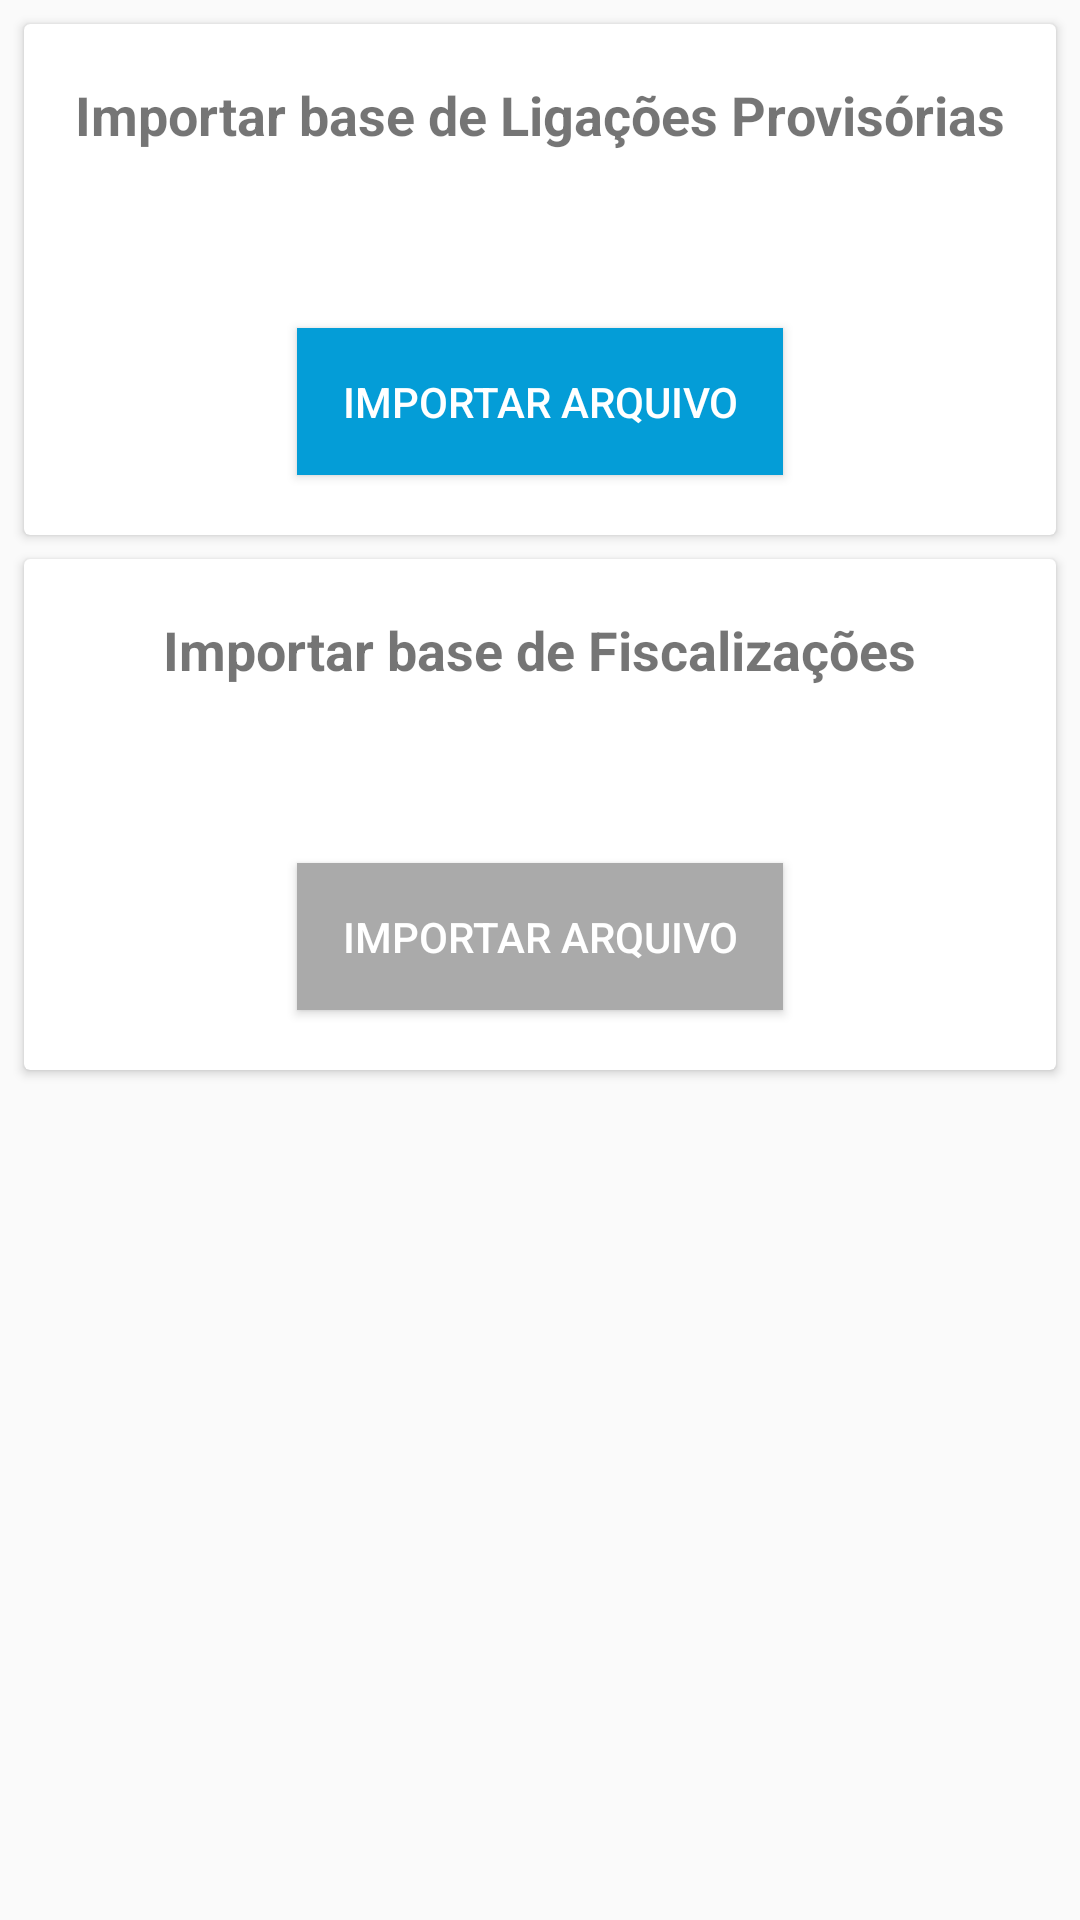

Android layout source for this screen:
<!-- AndroidManifest.xml: application theme AppTheme -->
<!-- res/layout/activity_import.xml -->
<?xml version="1.0" encoding="utf-8"?>
<android.support.constraint.ConstraintLayout xmlns:android="http://schemas.android.com/apk/res/android"
    xmlns:app="http://schemas.android.com/apk/res-auto"
    xmlns:tools="http://schemas.android.com/tools"
    android:id="@+id/constraintLayout"
    android:layout_width="match_parent"
    android:layout_height="match_parent">

    <android.support.v7.widget.CardView
        android:id="@+id/cardView"
        android:layout_width="0dp"
        android:layout_height="wrap_content"
        android:layout_marginStart="8dp"
        android:layout_marginLeft="8dp"
        android:layout_marginTop="8dp"
        android:layout_marginEnd="8dp"
        android:layout_marginRight="8dp"
        app:cardElevation="2dp"
        app:contentPadding="10dp"
        app:layout_constraintEnd_toEndOf="parent"
        app:layout_constraintStart_toStartOf="parent"
        app:layout_constraintTop_toTopOf="parent">

        <android.support.constraint.ConstraintLayout
            android:layout_width="match_parent"
            android:layout_height="match_parent">

            <TextView
                android:id="@+id/textViewImportFileLP"
                android:layout_width="wrap_content"
                android:layout_height="wrap_content"
                android:layout_marginStart="8dp"
                android:layout_marginLeft="8dp"
                android:layout_marginTop="8dp"
                android:layout_marginEnd="8dp"
                android:layout_marginRight="8dp"
                android:text="Importar base de Ligações Provisórias"
                android:textSize="18sp"
                android:textStyle="bold"
                app:layout_constraintEnd_toEndOf="parent"
                app:layout_constraintStart_toStartOf="parent"
                app:layout_constraintTop_toTopOf="parent" />

            <TextView
                android:id="@+id/textViewImportFileLP2"
                android:layout_width="wrap_content"
                android:layout_height="wrap_content"
                android:layout_marginStart="8dp"
                android:layout_marginLeft="8dp"
                android:layout_marginTop="32dp"
                android:layout_marginEnd="8dp"
                android:layout_marginRight="8dp"
                android:layout_marginBottom="8dp"
                app:layout_constraintBottom_toTopOf="@+id/buttonImportFileLP"
                app:layout_constraintEnd_toEndOf="parent"
                app:layout_constraintStart_toStartOf="parent"
                app:layout_constraintTop_toBottomOf="@+id/textViewImportFileLP"
                app:layout_constraintVertical_bias="1.0"
                tools:text="Arquivo importado" />

            <Button
                android:id="@+id/buttonImportFileLP"
                android:layout_width="wrap_content"
                android:layout_height="wrap_content"
                android:layout_marginStart="8dp"
                android:layout_marginLeft="8dp"
                android:layout_marginTop="8dp"
                android:layout_marginEnd="8dp"
                android:layout_marginRight="8dp"
                android:layout_marginBottom="8dp"
                android:background="@color/colorPrimary"
                android:padding="15dp"
                android:text="Importar arquivo"
                android:textColor="@android:color/background_light"
                android:textSize="14sp"
                app:layout_constraintBottom_toBottomOf="parent"
                app:layout_constraintEnd_toEndOf="parent"
                app:layout_constraintStart_toStartOf="parent"
                app:layout_constraintTop_toBottomOf="@+id/textViewImportFileLP"
                app:layout_constraintVertical_bias="0.96" />

        </android.support.constraint.ConstraintLayout>
    </android.support.v7.widget.CardView>

    <android.support.v7.widget.CardView
        android:layout_width="0dp"
        android:layout_height="wrap_content"
        android:layout_marginStart="8dp"
        android:layout_marginLeft="8dp"
        android:layout_marginTop="8dp"
        android:layout_marginEnd="8dp"
        android:layout_marginRight="8dp"
        app:cardElevation="2dp"
        app:contentPadding="10dp"
        app:layout_constraintEnd_toEndOf="parent"
        app:layout_constraintHorizontal_bias="0.0"
        app:layout_constraintStart_toStartOf="parent"
        app:layout_constraintTop_toBottomOf="@+id/cardView">

        <android.support.constraint.ConstraintLayout
            android:layout_width="match_parent"
            android:layout_height="match_parent">

            <TextView
                android:id="@+id/textViewImportFileFiscal"
                android:layout_width="wrap_content"
                android:layout_height="wrap_content"
                android:layout_marginStart="8dp"
                android:layout_marginLeft="8dp"
                android:layout_marginTop="8dp"
                android:layout_marginEnd="8dp"
                android:layout_marginRight="8dp"
                android:text="Importar base de Fiscalizações"
                android:textSize="18sp"
                android:textStyle="bold"
                app:layout_constraintEnd_toEndOf="parent"
                app:layout_constraintStart_toStartOf="parent"
                app:layout_constraintTop_toTopOf="parent" />

            <TextView
                android:id="@+id/textViewImportFileFiscal2"
                android:layout_width="wrap_content"
                android:layout_height="wrap_content"
                android:layout_marginStart="8dp"
                android:layout_marginLeft="8dp"
                android:layout_marginTop="32dp"
                android:layout_marginEnd="8dp"
                android:layout_marginRight="8dp"
                android:layout_marginBottom="8dp"
                app:layout_constraintBottom_toTopOf="@+id/buttonImportFileFiscal"
                app:layout_constraintEnd_toEndOf="parent"
                app:layout_constraintStart_toStartOf="parent"
                app:layout_constraintTop_toBottomOf="@+id/textViewImportFileFiscal"
                app:layout_constraintVertical_bias="1.0"
                tools:text="Arquivo importado" />

            <Button
                android:id="@+id/buttonImportFileFiscal"
                android:layout_width="wrap_content"
                android:layout_height="wrap_content"
                android:layout_marginStart="8dp"
                android:layout_marginLeft="8dp"
                android:layout_marginTop="8dp"
                android:layout_marginEnd="8dp"
                android:layout_marginRight="8dp"
                android:layout_marginBottom="8dp"
                android:background="@android:color/darker_gray"
                android:padding="15dp"
                android:text="Importar arquivo"
                android:textColor="@android:color/background_light"
                android:textSize="14sp"
                app:layout_constraintBottom_toBottomOf="parent"
                app:layout_constraintEnd_toEndOf="parent"
                app:layout_constraintStart_toStartOf="parent"
                app:layout_constraintTop_toBottomOf="@+id/textViewImportFileFiscal"
                app:layout_constraintVertical_bias="0.96" />

        </android.support.constraint.ConstraintLayout>

    </android.support.v7.widget.CardView>
</android.support.constraint.ConstraintLayout>
<!-- resources referenced by this layout -->
<resources>
  <color name="colorPrimary">#049DD7</color>
  <style name="AppTheme" parent="Theme.AppCompat.Light.DarkActionBar">
          
          <item name="colorPrimary">@color/colorPrimary</item>
          <item name="colorPrimaryDark">@color/colorPrimaryDark</item>
          <item name="colorAccent">@color/colorAccent</item>
      </style>
  <color name="colorPrimaryDark">#0074bd</color>
  <color name="colorAccent">#5db565</color>
</resources>
